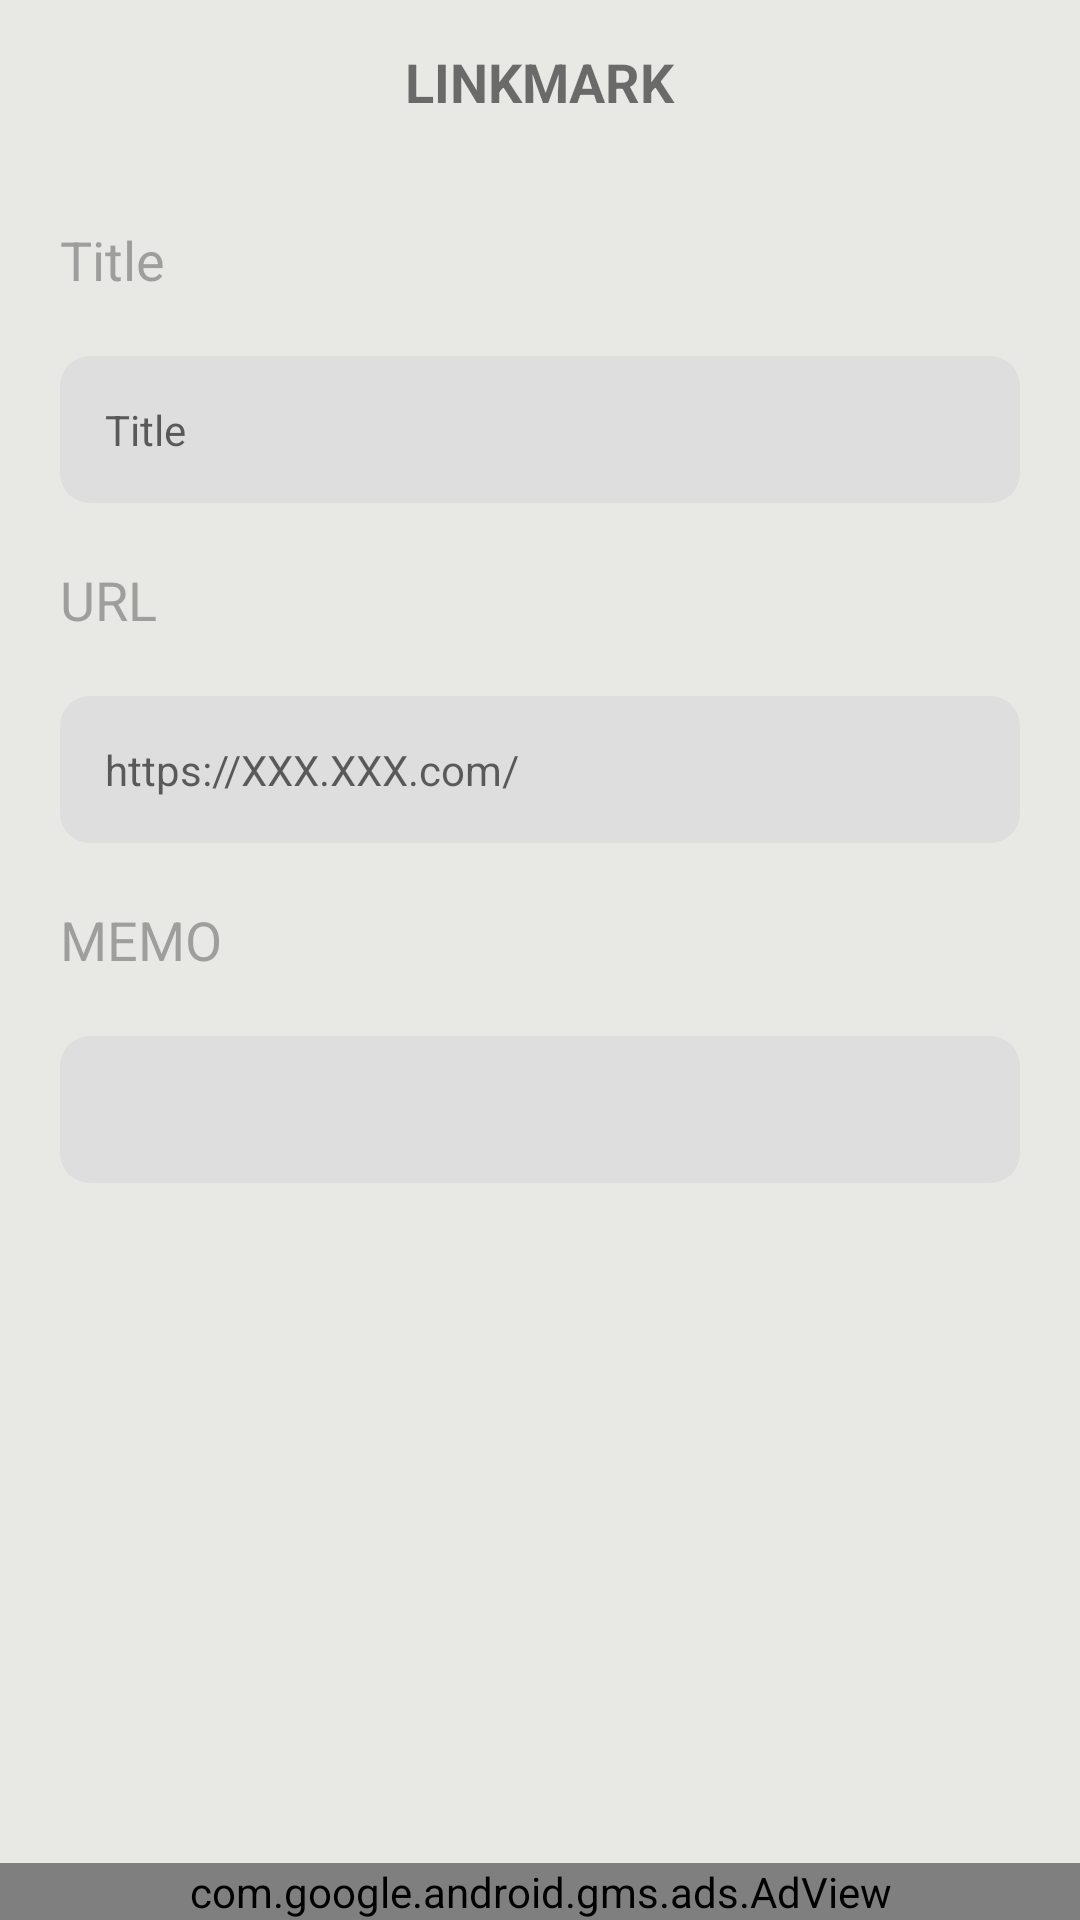

This screen was rendered from an Android layout file. Write that file and the resources it references.
<!-- AndroidManifest.xml: application theme Theme.LinkMark -->
<!-- res/layout/fragment_locator_input.xml -->
<?xml version="1.0" encoding="utf-8"?>
<androidx.constraintlayout.widget.ConstraintLayout xmlns:android="http://schemas.android.com/apk/res/android"
    xmlns:app="http://schemas.android.com/apk/res-auto"
    xmlns:tools="http://schemas.android.com/tools"
    android:id="@+id/frameLayout3"
    android:layout_width="match_parent"
    android:layout_height="match_parent"
    android:background="@color/ex_thema"
    android:clickable="true"
    tools:context=".View.Locator.LocatorInputFragment">

    <include layout="@layout/layout_header"
        android:id="@+id/include_header"
        app:layout_constraintEnd_toEndOf="parent"
        app:layout_constraintStart_toStartOf="parent"
        app:layout_constraintTop_toTopOf="parent"/>

    <TextView
        android:id="@+id/title_label"
        android:layout_width="match_parent"
        android:layout_height="wrap_content"
        android:layout_marginStart="20dp"
        android:layout_marginTop="20dp"
        android:layout_marginEnd="20dp"
        android:text="Title"
        android:alpha="0.5"
        android:textColor="@color/ex_text"
        android:textSize="18sp"
        app:layout_constraintEnd_toEndOf="parent"
        app:layout_constraintStart_toStartOf="parent"
        app:layout_constraintTop_toBottomOf="@+id/include_header" />

    <EditText
        android:id="@+id/title_edit_text"
        android:layout_width="match_parent"
        android:layout_height="wrap_content"
        android:layout_marginStart="20dp"
        android:layout_marginTop="20dp"
        android:layout_marginEnd="20dp"
        android:background="@drawable/input_background"
        android:ems="10"
        android:hint="Title"
        android:inputType="text"
        android:padding="15dp"
        android:text=""
        android:textColor="@color/ex_text"
        android:textSize="14sp"
        app:layout_constraintEnd_toEndOf="parent"
        app:layout_constraintStart_toStartOf="parent"
        app:layout_constraintTop_toBottomOf="@+id/title_label" />

    <TextView
        android:id="@+id/url_label"
        android:layout_width="match_parent"
        android:layout_height="wrap_content"
        android:layout_marginStart="20dp"
        android:layout_marginTop="20dp"
        android:layout_marginEnd="20dp"
        android:text="URL"
        android:alpha="0.5"
        android:textColor="@color/ex_text"
        android:textSize="18sp"
        app:layout_constraintEnd_toEndOf="parent"
        app:layout_constraintHorizontal_bias="0.0"
        app:layout_constraintStart_toStartOf="parent"
        app:layout_constraintTop_toBottomOf="@+id/title_edit_text" />

    <EditText
        android:id="@+id/url_edit_text"
        android:layout_width="match_parent"
        android:layout_height="wrap_content"
        android:layout_marginStart="20dp"
        android:layout_marginTop="20dp"
        android:layout_marginEnd="20dp"
        android:background="@drawable/input_background"
        android:ems="10"
        android:hint="https://XXX.XXX.com/"
        android:inputType="text"
        android:padding="15dp"
        android:text=""
        android:textColor="@color/ex_text"
        android:textSize="14sp"
        app:layout_constraintEnd_toEndOf="parent"
        app:layout_constraintStart_toStartOf="parent"
        app:layout_constraintTop_toBottomOf="@+id/url_label" />

    <TextView
        android:id="@+id/memo_label"
        android:layout_width="match_parent"
        android:layout_height="wrap_content"
        android:layout_marginStart="20dp"
        android:layout_marginTop="20dp"
        android:layout_marginEnd="20dp"
        android:text="MEMO"
        android:alpha="0.5"
        android:textColor="@color/ex_text"
        android:textSize="18sp"
        app:layout_constraintEnd_toEndOf="parent"
        app:layout_constraintHorizontal_bias="0.0"
        app:layout_constraintStart_toStartOf="parent"
        app:layout_constraintTop_toBottomOf="@+id/url_edit_text" />

    <EditText
        android:id="@+id/memo_edit_text"
        android:layout_width="match_parent"
        android:layout_height="wrap_content"
        android:layout_marginStart="20dp"
        android:layout_marginTop="20dp"
        android:layout_marginEnd="20dp"
        android:background="@drawable/input_background"
        android:ems="10"
        android:hint=""
        android:inputType="text"
        android:padding="15dp"
        android:text=""
        android:textColor="@color/ex_text"
        android:textSize="14sp"
        app:layout_constraintEnd_toEndOf="parent"
        app:layout_constraintStart_toStartOf="parent"
        app:layout_constraintTop_toBottomOf="@+id/memo_label" />

    <com.google.android.gms.ads.AdView
        android:id="@+id/adView"
        android:layout_width="match_parent"
        android:layout_height="wrap_content"
        android:layout_alignParentBottom="true"
        android:layout_centerHorizontal="true"
        app:adSize="BANNER"
        app:adUnitId="@string/admob_banner_id"
        app:layout_constraintBottom_toBottomOf="parent"
        app:layout_constraintEnd_toEndOf="parent"
        app:layout_constraintStart_toStartOf="parent"/>

</androidx.constraintlayout.widget.ConstraintLayout>
<!-- res/layout/layout_header.xml (included above) -->
<?xml version="1.0" encoding="utf-8"?>
<androidx.constraintlayout.widget.ConstraintLayout xmlns:android="http://schemas.android.com/apk/res/android"
    xmlns:app="http://schemas.android.com/apk/res-auto"
    xmlns:tools="http://schemas.android.com/tools"
    android:layout_width="match_parent"
    android:layout_height="wrap_content"
    android:padding="15dp">

    <ImageButton
        android:id="@+id/left_button"
        style="?android:attr/borderlessButtonStyle"
        android:layout_width="20dp"
        android:layout_height="20dp"
        android:contentDescription="leftSideButton"
        android:src="@drawable/button_back"
        app:layout_constraintBottom_toBottomOf="parent"
        app:layout_constraintEnd_toStartOf="@+id/textView"
        app:layout_constraintHorizontal_bias="0.0"
        app:layout_constraintStart_toStartOf="parent"
        app:layout_constraintTop_toTopOf="parent" />


    <TextView
        android:id="@+id/textView"
        android:layout_width="wrap_content"
        android:layout_height="wrap_content"
        android:text="LINKMARK"
        android:textSize="18sp"
        android:textStyle="bold"
        app:layout_constraintBottom_toBottomOf="parent"
        app:layout_constraintEnd_toEndOf="parent"
        app:layout_constraintStart_toStartOf="parent"
        app:layout_constraintTop_toTopOf="parent" />

    <ImageButton
        android:id="@+id/right_button"
        style="?android:attr/borderlessButtonStyle"
        android:layout_width="20dp"
        android:layout_height="20dp"
        android:contentDescription="rightSideButton"
        android:src="@drawable/button_check"
        app:layout_constraintBottom_toBottomOf="parent"
        app:layout_constraintEnd_toEndOf="parent"
        app:layout_constraintHorizontal_bias="1.0"
        app:layout_constraintStart_toEndOf="@+id/textView"
        app:layout_constraintTop_toTopOf="parent" />

</androidx.constraintlayout.widget.ConstraintLayout>
<!-- resources referenced by this layout -->
<resources>
  <color name="ex_text">#545454</color>
  <color name="ex_thema">#E8E8E5</color>
  <!-- drawable input_background (drawable) -->
  <?xml version="1.0" encoding="utf-8"?>
  <shape
      xmlns:android="http://schemas.android.com/apk/res/android"
      android:shape="rectangle">
      <solid
          android:color="@color/ex_light_gray" />
      <corners
          android:radius="10dp" />
  </shape>
  <string name="admob_banner_id">ca-app-pub-3940256099942544/6300978111</string>
  <style name="Theme.LinkMark" parent="Base.Theme.LinkMark">
          
          <item name="colorPrimary">@color/colorPrimary</item>
          
          <item name="colorPrimaryDark">@color/colorPrimaryDark</item>
          
          <item name="colorAccent">@color/colorAccent</item>
          
          <item name="android:textColorPrimary">@color/textColorPrimary</item>
          
          <item name="android:windowBackground">@color/windowBackground</item>
          
          <item name="android:navigationBarColor">@color/navigationBarColor</item>
  
      </style>
  <color name="ex_light_gray">#dedede</color>
  <style name="Base.Theme.LinkMark" parent="Theme.AppCompat.Light.NoActionBar">
          
          <item name="android:windowSplashScreenBackground" tools:targetApi="S">@color/ex_thema</item>
      </style>
  <color name="colorPrimary">@color/ex_text</color>
  <color name="colorPrimaryDark">@color/ex_text</color>
  <color name="colorAccent">@color/ex_red</color>
  <color name="textColorPrimary">@color/ex_text</color>
  <color name="windowBackground">@color/ex_thema</color>
  <color name="navigationBarColor">@color/ex_text</color>
  <color name="ex_red">#C8ADAD</color>
</resources>
